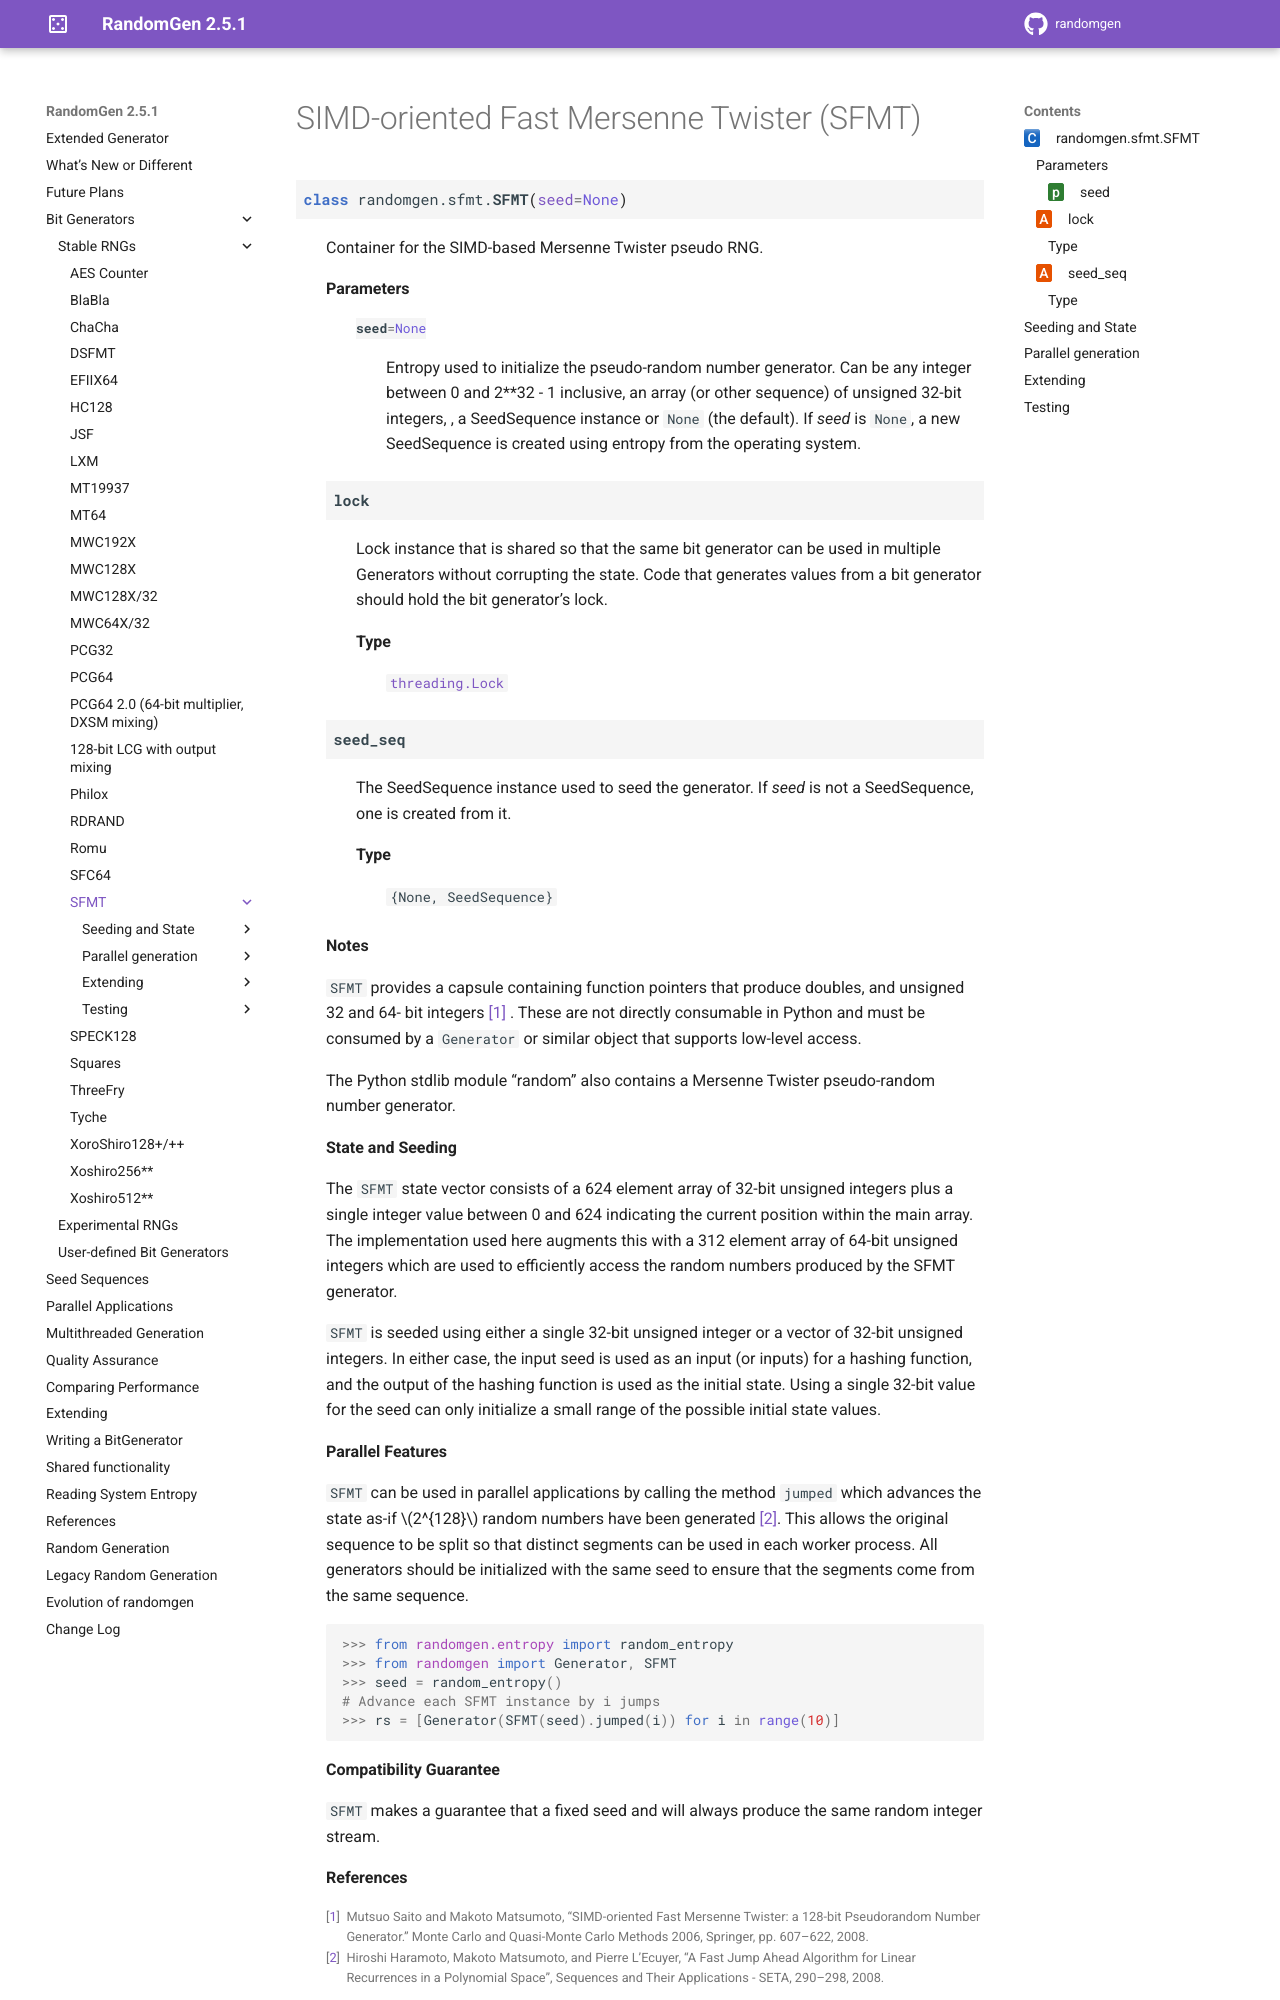

repository: bashtage/randomgen · page: bit_generators/sfmt.html · generator: sphinx

SIMD-oriented Fast Mersenne Twister (SFMT)
------------------------------------------

.. module:: randomgen.sfmt

.. currentmodule:: randomgen.sfmt


.. autoclass:: SFMT

Seeding and State
=================

.. autosummary::
   :toctree: generated/

   ~SFMT.seed
   ~SFMT.state

Parallel generation
===================
.. autosummary::
   :toctree: generated/

   ~SFMT.jumped
